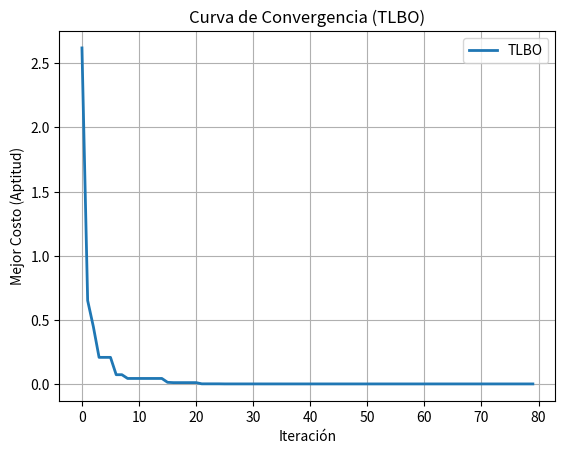
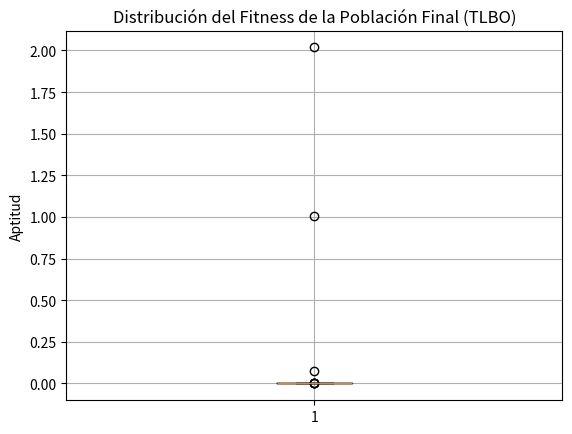

Python code for these plots, in order:
# -*- coding: utf-8 -*-
"""tlbo_01.ipynb

Automatically generated by Colab.

Original file is located at
    
"""

# .........................................................................
# Algoritmo TLBO (Optimización basada en Enseñanza-Aprendizaje)
# minimiza la benchmark function Rastrigin
# .........................................................................
import numpy as np  # Importa la biblioteca NumPy para operaciones numéricas
import matplotlib.pyplot as plt  # Importa Matplotlib para la creación de gráficos

# Función de Rastrigin: función de prueba comun para algoritmos de optimización
def rastrigin(posicion):
    A = 10  # Constante de la función Rastrigin
    suma = 0  # Inicializa la suma
    for xi in posicion:  # Itera sobre cada valor en la posición
        suma += xi**2 - A * np.cos(2 * np.pi * xi)  # Suma los términos de la función Rastrigin
    return A * len(posicion) + suma  # Retorna el valor de la función Rastrigin

# Parametros de TLBO: parámetros para el algoritmo TLBO
nVar = 2  # Número de variables de decisión (dimensionalidad)
TamanoVar = [nVar]  # Tamaño de la variable (vector)
LimiteMin = -5.12  # Límite inferior de las variables
LimiteMax = 5.12  # Límite superior de las variables
MaxIter = 80  # Número máximo de iteraciones
TamanoPoblacion = 50  # Tamaño de la población

# Inicialización: inicialización de la población
poblacion = np.random.uniform(LimiteMin, LimiteMax, (TamanoPoblacion, nVar))  # Genera la población inicial aleatoria
MejorSolucion = None  # Inicializa la mejor solución como None
MejoresCostos = []  # Lista para almacenar los mejores costos en cada iteración

# Bucle principal del algoritmo TLBO
for iteracion in range(MaxIter):
    # Calcular la media de la población
    Media = np.mean(poblacion, axis=0)  # Media de la población para cada variable

    # Seleccionar al profesor: selecciona el mejor individuo como "Profesor"
    aptitudes = np.zeros(TamanoPoblacion)  # Inicializa un array para las aptitudes
    for indice, individuo in enumerate(poblacion):  # Itera sobre cada individuo en la población
        aptitudes[indice] = rastrigin(individuo)  # Calcula el fitness de cada individuo

    IndiceProfesor = np.argmin(aptitudes)  # Índice del individuo con mejor fitness
    Profesor = poblacion[IndiceProfesor]  # Selecciona al profesor (el mejor individuo)

    # Fase del Profesor: fase de aprendizaje del profesor
    for i in range(TamanoPoblacion):
        TF = np.random.randint(1, 3)  # Factor de enseñanza, aleatorio entre 1 y 2
        nueva_posicion = poblacion[i] + np.random.uniform(size=TamanoVar) * (Profesor - TF * Media)  # Calcula nueva posición
        nueva_posicion = np.clip(nueva_posicion, LimiteMin, LimiteMax)  # Asegura que la nueva posición esté dentro de los límites

        if rastrigin(nueva_posicion) < aptitudes[i]:  # Si la nueva posición mejora el fitness
            poblacion[i] = nueva_posicion  # Actualiza la posición del individuo

    # Fase del Alumno: fase de aprendizaje entre alumnos
    for i in range(TamanoPoblacion):
        j = np.random.choice([k for k in range(TamanoPoblacion) if k != i])  # Selecciona un individuo diferente al actual
        paso = poblacion[i] - poblacion[j]  # Calcula el paso de aprendizaje
        if rastrigin(poblacion[j]) < aptitudes[i]:  # Si el otro individuo tiene mejor fitness
            paso = -paso  # Invierte la dirección del paso
            #poblacion[i] = poblacion[i] - poblacion[j]
        #else:
            #poblacion[i] = poblacion[j] - poblacion[i]
        nueva_posicion = poblacion[i] + np.random.uniform(size=TamanoVar) * paso  # Calcula nueva posición
        nueva_posicion = np.clip(nueva_posicion, LimiteMin, LimiteMax)  # Asegura que la nueva posición esté dentro de los límites

        if rastrigin(nueva_posicion) < aptitudes[i]:  # Si la nueva posición mejora el fitness
            poblacion[i] = nueva_posicion  # Actualiza la posición del individuo

    # Actualizar la Mejor Solución encontrada
    MejorAptitud = np.inf  # Inicializa la mejor aptitud como infinito
    for individuo in poblacion:  # Itera sobre cada individuo en la población
        aptitud = rastrigin(individuo)  # Calcula el fitness del individuo
        if aptitud < MejorAptitud:  # Si el fitness actual es mejor
            MejorAptitud = aptitud  # Actualiza la mejor aptitud
            MejorSolucion = individuo  # Actualiza la mejor solución encontrada

    MejoresCostos.append(MejorAptitud)  # Almacena el mejor costo (fitness) de la iteración

    # Mostrar Información de la Iteración
    print(f'Iteración {iteracion + 1}: Mejor Costo = {MejoresCostos[-1]:.4f}')  # Imprime el mejor costo en la iteración actual

# Gráfica de la Curva de Convergencia
plt.figure()  # Crea una nueva figura
plt.plot(MejoresCostos, label='TLBO', linewidth=2)  # Grafica los mejores costos a lo largo de las iteraciones
plt.xlabel('Iteración')  # Etiqueta del eje X
plt.ylabel('Mejor Costo (Aptitud)')  # Etiqueta del eje Y
plt.title('Curva de Convergencia (TLBO)')  # Título del gráfico
plt.grid(True)  # Activa la cuadrícula
plt.legend()  # Muestra la leyenda
plt.show()  # Muestra el gráfico

# Diagrama de Caja del Fitness de la Población Final
plt.figure()  # Crea una nueva figura
aptitudes_finales = []  # Inicializa la lista de aptitudes finales
for individuo in poblacion:  # Itera sobre cada individuo en la población final
    aptitudes_finales.append(rastrigin(individuo))  # Calcula el fitness de la población final

plt.boxplot(aptitudes_finales)  # Crea un diagrama de caja para el fitness final
plt.title('Distribución del Fitness de la Población Final (TLBO)')  # Título del gráfico
plt.ylabel('Aptitud')  # Etiqueta del eje Y
plt.grid(True)  # Activa la cuadrícula
plt.show()  # Muestra el gráfico